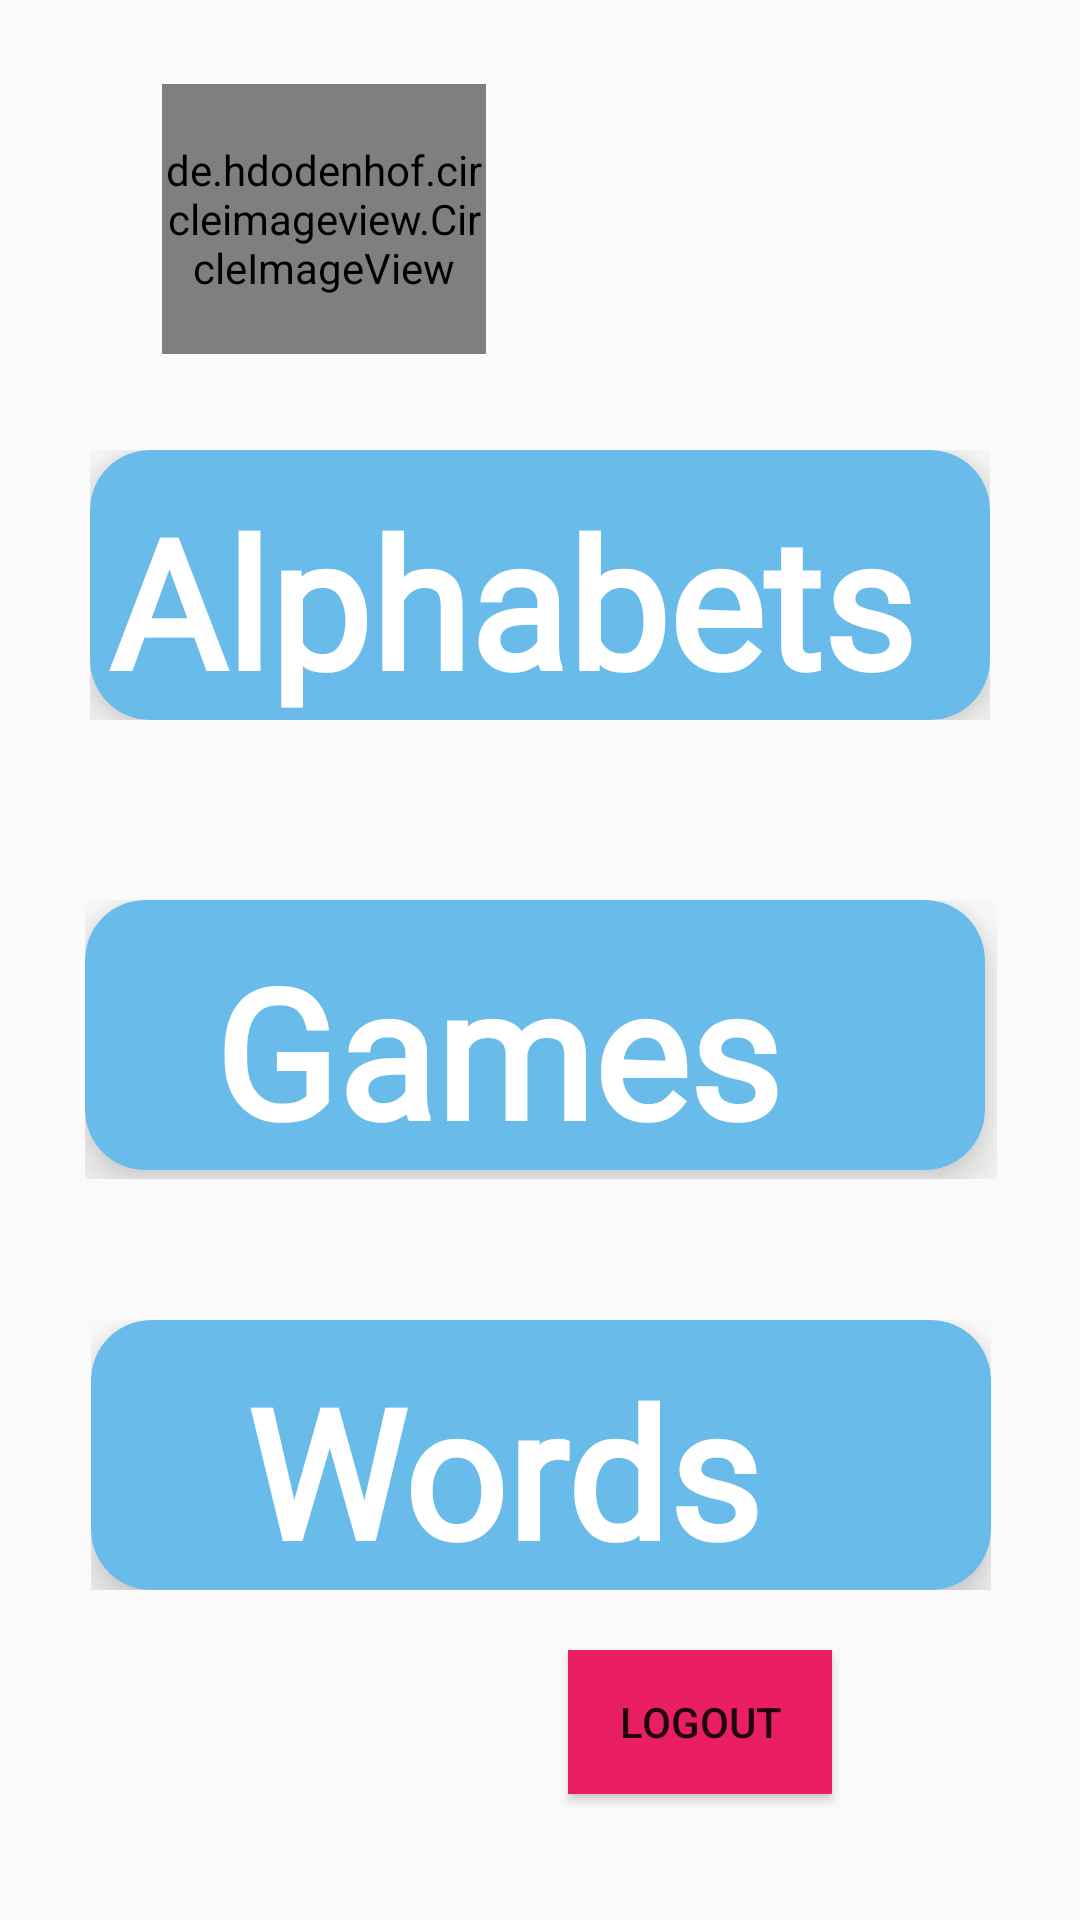

Produce the Android XML layout that renders to this screen, including the resource entries it uses.
<!-- AndroidManifest.xml: application theme Theme.Grammarous -->
<!-- res/layout/activity_main.xml -->
<?xml version="1.0" encoding="utf-8"?>
<androidx.constraintlayout.widget.ConstraintLayout
    xmlns:android="http://schemas.android.com/apk/res/android"
    xmlns:app="http://schemas.android.com/apk/res-auto"
    xmlns:tools="http://schemas.android.com/tools"
    android:layout_width="match_parent"
    android:layout_height="match_parent">


    <de.hdodenhof.circleimageview.CircleImageView
        android:id="@+id/imgProfilePic"
        android:layout_width="108dp"
        android:layout_height="90dp"
        android:layout_marginTop="28dp"
        android:src="@drawable/img_2"
        app:civ_border_width="3dp"
        app:layout_constraintEnd_toEndOf="parent"
        app:layout_constraintHorizontal_bias="0.214"
        app:layout_constraintStart_toStartOf="parent"
        app:layout_constraintTop_toTopOf="parent" />

    <Button
        android:id="@+id/btnLogout"
        android:layout_width="wrap_content"
        android:layout_height="wrap_content"
        android:layout_marginTop="20dp"
        android:background="#E91E63"
        android:text="logout"
        app:layout_constraintEnd_toEndOf="parent"
        app:layout_constraintHorizontal_bias="0.696"
        app:layout_constraintStart_toStartOf="parent"
        app:layout_constraintTop_toBottomOf="@+id/linearLayout5" />

    <LinearLayout
        android:id="@+id/linearLayout2"
        android:backgroundTint="@color/white"
        android:layout_width="wrap_content"
        android:layout_height="wrap_content"
        android:layout_marginTop="150dp"
        app:layout_constraintEnd_toEndOf="parent"
        app:layout_constraintStart_toStartOf="parent"
        app:layout_constraintTop_toTopOf="parent">

        <androidx.cardview.widget.CardView
            android:layout_width="300dp"
            android:layout_height="wrap_content"
            app:cardElevation="10dp"
            app:cardCornerRadius="20dp"
           android:backgroundTint="@color/colorAccent"
            app:layout_constraintEnd_toEndOf="parent"
            app:layout_constraintHorizontal_bias="0.495"
            app:layout_constraintStart_toStartOf="parent"
            app:layout_constraintTop_toTopOf="parent">

            <LinearLayout
                android:layout_width="match_parent"
                android:layout_height="match_parent"
          >

                <TextView
                    android:id="@+id/txtAlphabets"
                    android:layout_width="281dp"
                    android:layout_height="wrap_content"
                    android:layout_marginTop="10dp"
                    android:fontFamily="@font/kgprimarypenmanship2"
                    android:text="Alphabets"
                    android:textAlignment="center"
                    android:textColor="@color/white"
                    android:textSize="60sp"
                    android:textStyle="bold" />
            </LinearLayout>
        </androidx.cardview.widget.CardView>
    </LinearLayout>

    <LinearLayout
        android:id="@+id/linearLayout5"
        android:layout_width="wrap_content"
        android:layout_height="wrap_content"
        android:backgroundTint="@color/white"
        android:layout_marginTop="200dp"
        app:layout_constraintEnd_toEndOf="parent"
        app:layout_constraintHorizontal_bias="0.504"
        app:layout_constraintStart_toStartOf="parent"
        app:layout_constraintTop_toBottomOf="@+id/linearLayout2">

        <androidx.cardview.widget.CardView
            android:layout_width="300dp"
            android:layout_height="wrap_content"
            app:layout_constraintEnd_toEndOf="parent"
            app:cardCornerRadius="20dp"
            app:cardElevation="10dp"
            android:backgroundTint="@color/colorAccent"
            app:layout_constraintHorizontal_bias="0.495"
            app:layout_constraintStart_toStartOf="parent"
            app:layout_constraintTop_toTopOf="parent">

            <LinearLayout
                android:layout_width="wrap_content"
                android:layout_height="wrap_content"
         >

                <TextView
                    android:id="@+id/txtWords"
                    android:layout_width="275dp"
                    android:layout_height="wrap_content"
                    android:layout_marginTop="10dp"
                    android:fontFamily="@font/kgprimarypenmanship2"
                    android:text="Words"
                    android:textAlignment="center"
                    android:textColor="@color/white"
                    android:textSize="60sp"
                    android:textStyle="bold" />
            </LinearLayout>
        </androidx.cardview.widget.CardView>
    </LinearLayout>

    <LinearLayout
        android:id="@+id/linearLayout4"
        android:layout_width="304dp"
        android:layout_height="93dp"
        android:layout_marginTop="60dp"
        android:backgroundTint="@color/white"
        app:layout_constraintEnd_toEndOf="parent"
        app:layout_constraintHorizontal_bias="0.504"
        app:layout_constraintStart_toStartOf="parent"
        app:layout_constraintTop_toBottomOf="@+id/linearLayout2">

        <androidx.cardview.widget.CardView
            android:layout_width="300dp"
            app:cardCornerRadius="20dp"
            app:cardBackgroundColor="@color/colorAccent"
            app:cardElevation="10dp"
            android:layout_height="wrap_content"
            app:layout_constraintEnd_toEndOf="parent"
            app:layout_constraintHorizontal_bias="0.495"
            app:layout_constraintStart_toStartOf="parent"
            app:layout_constraintTop_toTopOf="parent">

            <LinearLayout
                android:layout_width="wrap_content"
                android:layout_height="wrap_content"
         >

                <TextView
                    android:id="@+id/txtGames"
                    android:layout_width="275dp"
                    android:layout_height="wrap_content"
                    android:layout_marginTop="10dp"
                    android:fontFamily="@font/kgprimarypenmanship2"
                    android:text="Games"
                    android:textAlignment="center"
                    android:textColor="@color/white"
                    android:textSize="60sp"
                    android:textStyle="bold" />
            </LinearLayout>
        </androidx.cardview.widget.CardView>
    </LinearLayout>


</androidx.constraintlayout.widget.ConstraintLayout>
<!-- resources referenced by this layout -->
<resources>
  <color name="colorAccent">#69Bce9</color>
  <color name="white">#FFFFFFFF</color>
  <!-- drawable img_2: jpg bitmap (drawable, 25906 bytes) -->
  <style name="Theme.Grammarous" parent="Base.Theme.Grammarous" />
  <style name="Base.Theme.Grammarous" parent="Theme.AppCompat.Light.NoActionBar">
          
          
      </style>
</resources>
